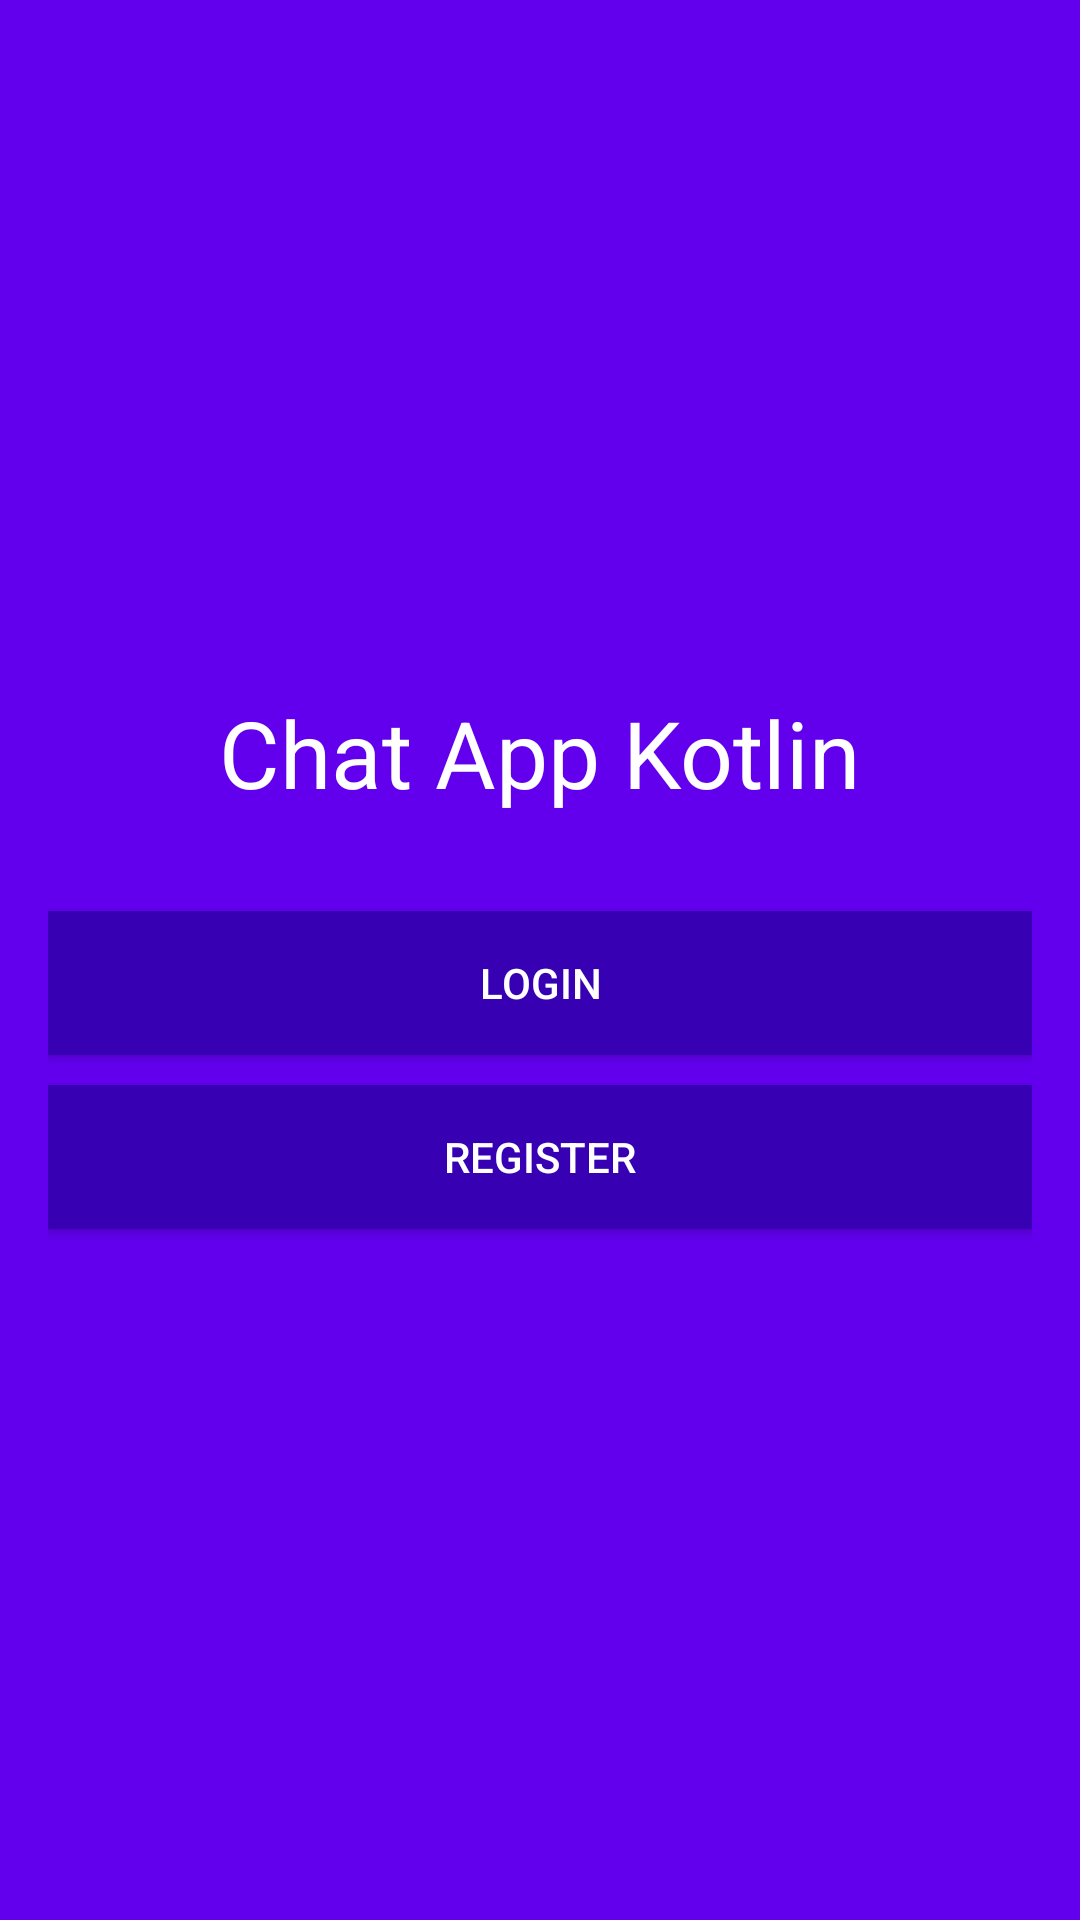

Here is an Android app screen rendered from its layout file. Give the layout XML and the strings, colors and styles it references.
<!-- AndroidManifest.xml: activity theme AppTheme.Def -->
<!-- res/layout/activity_start.xml -->
<?xml version="1.0" encoding="utf-8"?>
<LinearLayout xmlns:android="http://schemas.android.com/apk/res/android"
    xmlns:app="http://schemas.android.com/apk/res-auto"
    xmlns:tools="http://schemas.android.com/tools"
    android:layout_width="match_parent"
    android:layout_height="match_parent"
    android:gravity="center"
    android:orientation="vertical"
    android:padding="16dp"
    android:background="@color/colorPrimary"
    tools:context=".StartActivity">

    
    <TextView
        android:textColor="@android:color/white"
        android:layout_width="wrap_content"
        android:layout_height="wrap_content"
        android:text="@string/chat_app"
        android:textSize="31sp" />

    <Button
        android:id="@+id/btn_login"
        android:layout_width="match_parent"
        android:layout_height="wrap_content"
        android:layout_marginTop="32dp"
        android:background="@color/colorPrimaryDark"
        android:text="@string/login"
        android:textColor="@android:color/white" />

    <Button
        android:id="@+id/btn_register"
        android:layout_width="match_parent"
        android:layout_height="wrap_content"
        android:layout_marginTop="10dp"
        android:background="@color/colorPrimaryDark"
        android:text="@string/register"
        android:textColor="@android:color/white" />
</LinearLayout>
<!-- resources referenced by this layout -->
<resources>
  <string name="chat_app">Chat App Kotlin</string>
  <string name="login">Login</string>
  <string name="register">Register</string>
  <style name="AppTheme.Def" parent="Theme.AppCompat.Light.DarkActionBar">
          
          <item name="colorPrimary">@color/colorPrimary</item>
          <item name="colorPrimaryDark">@color/colorPrimaryDark</item>
          <item name="colorAccent">@color/colorAccent</item>
      </style>
  <!-- not gathered from this repository: default colours our renderer supplied (Android Studio template values) -->
  <color name="colorPrimary">#FF6200EE</color>
  <color name="colorPrimaryDark">#FF3700B3</color>
  <color name="colorAccent">#FF03DAC5</color>
</resources>
